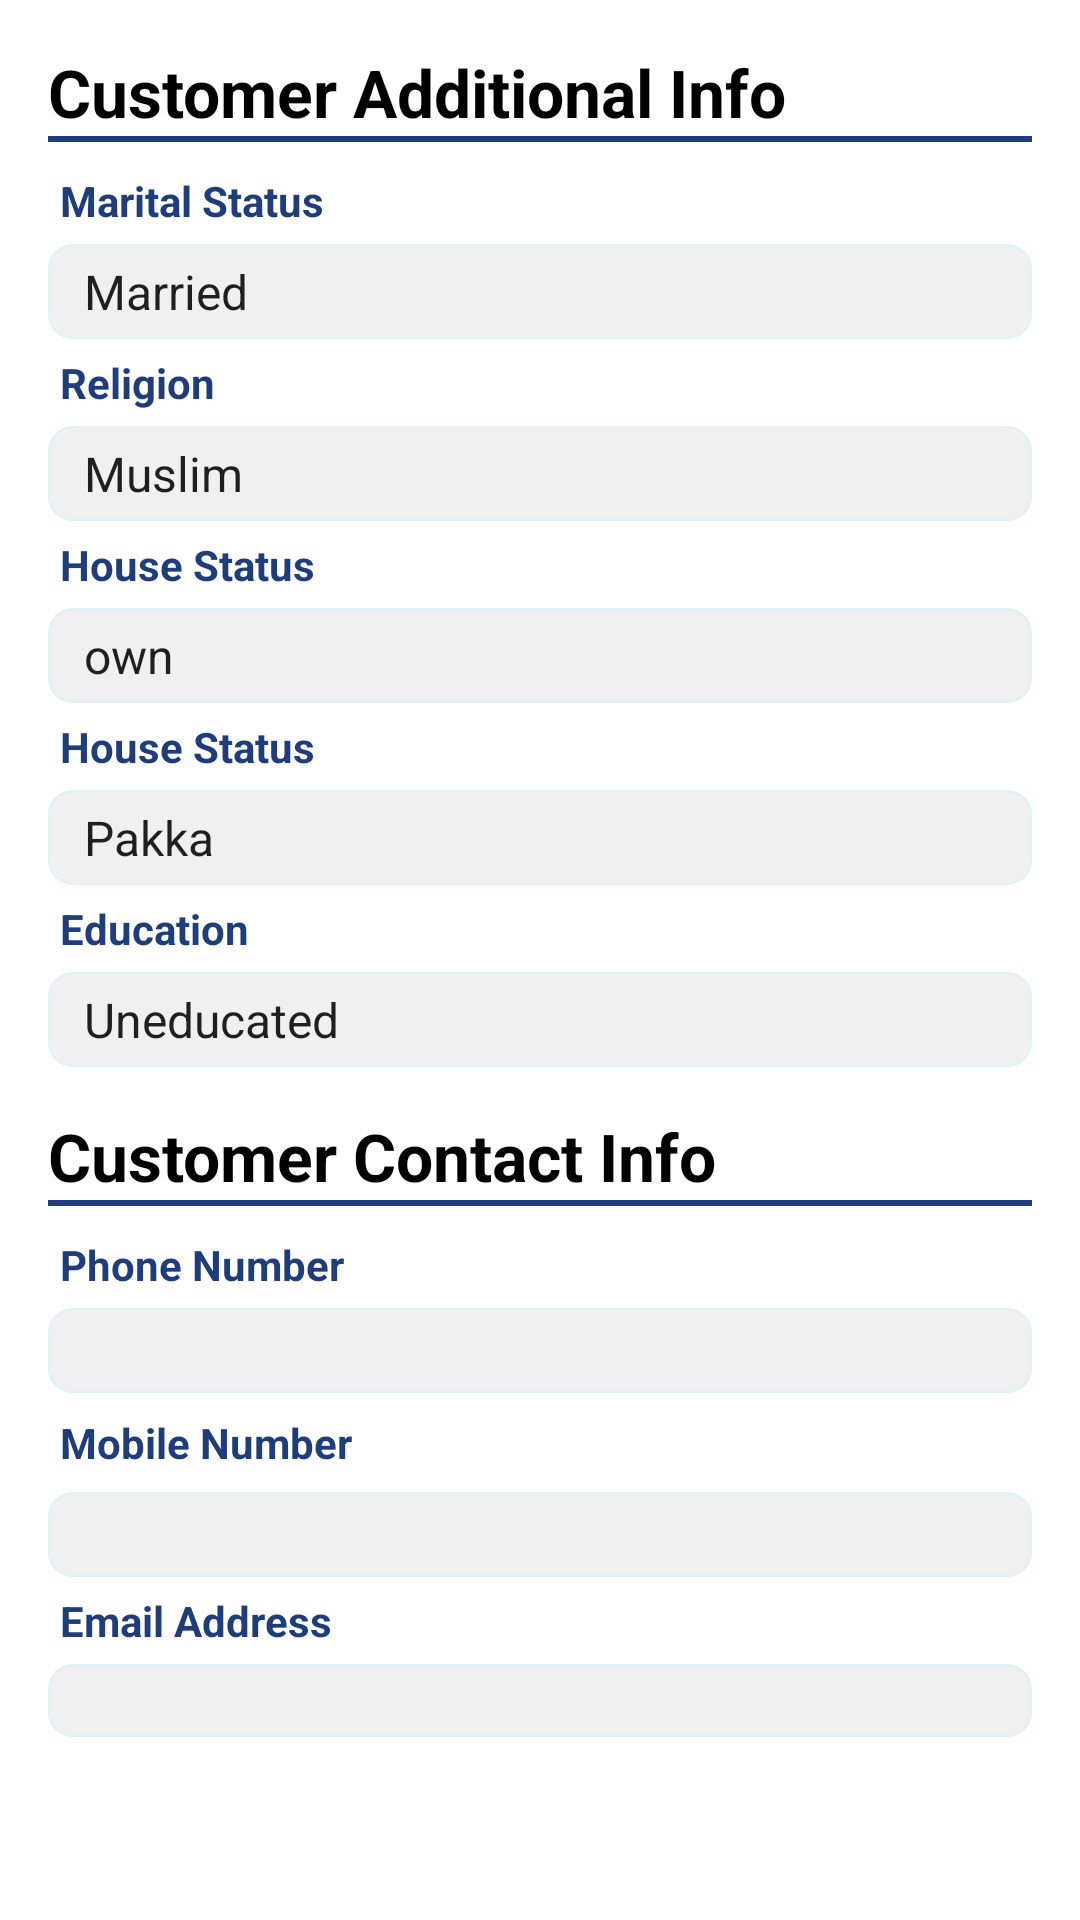

Write the Android layout XML for this screen, with the resource values it uses.
<!-- AndroidManifest.xml: application theme AppTheme -->
<!-- res/layout/fragment_customer_additional_info.xml -->
<?xml version="1.0" encoding="utf-8"?>
<ScrollView xmlns:android="http://schemas.android.com/apk/res/android"
    android:layout_width="match_parent"
    android:layout_height="match_parent"
    android:background="@android:color/white"
    android:orientation="vertical">
    <LinearLayout
        android:orientation="vertical"
        android:padding="16dp"
        android:layout_width="match_parent"
        android:layout_height="wrap_content">
        <TextView
            android:textColor="@android:color/black"
            android:textSize="22sp"
            android:textStyle="bold"
            android:text="Customer Additional Info"
            android:layout_width="wrap_content"
            android:layout_height="wrap_content" />

        <View
            android:layout_marginBottom="10dp"
            android:background="@color/colorPrimaryDark"
            android:layout_width="match_parent"
            android:layout_height="2dp"></View>

        <TextView
            android:layout_width="wrap_content"
            android:layout_height="wrap_content"
            android:layout_marginBottom="5dp"
            android:layout_marginStart="4dp"
            android:text="Marital Status"
            android:textColor="@color/colorPrimaryDark"
            android:textStyle="bold" />

        <Spinner
            android:id="@+id/maritalSpin"
            android:layout_width="match_parent"
            android:layout_height="wrap_content"
            android:layout_marginBottom="5dp"
            android:background="@drawable/edittext_background"
            android:entries="@array/marital_status"
            android:paddingBottom="5dp"
            android:paddingEnd="4dp"
            android:paddingStart="4dp"
            android:paddingTop="5dp" />


        <TextView
            android:layout_width="wrap_content"
            android:layout_height="wrap_content"
            android:layout_marginBottom="5dp"
            android:layout_marginStart="4dp"
            android:text="Religion"
            android:textColor="@color/colorPrimaryDark"
            android:textStyle="bold" />

        <Spinner
            android:id="@+id/religionSpin"
            android:layout_width="match_parent"
            android:layout_height="wrap_content"
            android:layout_marginBottom="5dp"
            android:background="@drawable/edittext_background"
            android:entries="@array/religion"
            android:paddingBottom="5dp"
            android:paddingEnd="4dp"
            android:paddingStart="4dp"
            android:paddingTop="5dp" />


        <TextView
            android:layout_width="wrap_content"
            android:layout_height="wrap_content"
            android:layout_marginBottom="5dp"
            android:layout_marginStart="4dp"
            android:text="House Status"
            android:textColor="@color/colorPrimaryDark"
            android:textStyle="bold" />

        <Spinner
            android:id="@+id/houseStatusSpin"
            android:layout_width="match_parent"
            android:layout_height="wrap_content"
            android:layout_marginBottom="5dp"
            android:background="@drawable/edittext_background"
            android:entries="@array/house_status"
            android:paddingBottom="5dp"
            android:paddingEnd="4dp"
            android:paddingStart="4dp"
            android:paddingTop="5dp" />

        <TextView
            android:layout_width="wrap_content"
            android:layout_height="wrap_content"
            android:layout_marginBottom="5dp"
            android:layout_marginStart="4dp"
            android:text="House Status"
            android:textColor="@color/colorPrimaryDark"
            android:textStyle="bold" />

        <Spinner
            android:id="@+id/houseTypeSpin"
            android:layout_width="match_parent"
            android:layout_height="wrap_content"
            android:layout_marginBottom="5dp"
            android:background="@drawable/edittext_background"
            android:entries="@array/house_type"
            android:paddingBottom="5dp"
            android:paddingEnd="4dp"
            android:paddingStart="4dp"
            android:paddingTop="5dp" />

        <TextView
            android:layout_width="wrap_content"
            android:layout_height="wrap_content"
            android:layout_marginBottom="5dp"
            android:layout_marginStart="4dp"
            android:text="Education"
            android:textColor="@color/colorPrimaryDark"
            android:textStyle="bold" />

        <Spinner
            android:id="@+id/educationSpin"
            android:layout_width="match_parent"
            android:layout_height="wrap_content"
            android:layout_marginBottom="5dp"
            android:background="@drawable/edittext_background"
            android:entries="@array/education"
            android:paddingBottom="5dp"
            android:paddingEnd="4dp"
            android:paddingStart="4dp"
            android:paddingTop="5dp" />

        <TextView
            android:textColor="@android:color/black"
            android:layout_marginTop="10dp"
            android:textSize="22sp"
            android:textStyle="bold"
            android:text="Customer Contact Info"
            android:layout_width="wrap_content"
            android:layout_height="wrap_content" />
        <View
            android:layout_marginBottom="10dp"
            android:background="@color/colorPrimaryDark"
            android:layout_width="match_parent"
            android:layout_height="2dp"></View>

        <TextView
            android:layout_width="wrap_content"
            android:layout_height="wrap_content"
            android:layout_marginBottom="5dp"
            android:layout_marginStart="4dp"
            android:text="Phone Number"
            android:textColor="@color/colorPrimaryDark"
            android:textStyle="bold" />

        <EditText
            android:paddingTop="2dp"
            android:paddingBottom="2dp"
            android:id="@+id/phoneEdt"
            android:layout_width="match_parent"
            android:layout_height="wrap_content"
            android:layout_marginBottom="5dp"
            android:background="@drawable/edittext_background"
            android:paddingEnd="4dp"
            android:paddingStart="4dp" />

        <TextView
            android:paddingTop="2dp"
            android:paddingBottom="2dp"
            android:layout_width="wrap_content"
            android:layout_height="wrap_content"
            android:layout_marginBottom="5dp"
            android:layout_marginStart="4dp"
            android:text="Mobile Number"
            android:textColor="@color/colorPrimaryDark"
            android:textStyle="bold" />

        <EditText
            android:paddingTop="2dp"
            android:paddingBottom="2dp"
            android:id="@+id/mobileEdt"
            android:layout_width="match_parent"
            android:layout_height="wrap_content"
            android:layout_marginBottom="5dp"
            android:background="@drawable/edittext_background"
            android:paddingEnd="4dp"
            android:paddingStart="4dp" />
        <TextView
            android:layout_width="wrap_content"
            android:layout_height="wrap_content"
            android:layout_marginBottom="5dp"
            android:layout_marginStart="4dp"
            android:text="Email Address"
            android:textColor="@color/colorPrimaryDark"
            android:textStyle="bold" />

        <EditText

            android:id="@+id/emailEdt"
            android:layout_width="match_parent"
            android:layout_height="wrap_content"
            android:layout_marginBottom="5dp"
            android:background="@drawable/edittext_background"
            android:paddingEnd="4dp"
            android:paddingStart="4dp" />



    </LinearLayout>



</ScrollView>
<!-- resources referenced by this layout -->
<resources>
  <string-array name="education">
          <item>Uneducated</item>
          <item>Primary</item>
          <item>Middle</item>
          <item>Matric</item>
          <item>Intermediate</item>
          <item>Graduate</item>
          <item>Masters</item>
          <item>Above</item>
      </string-array>
  <string-array name="house_status">
          <item>own</item>
          <item>Rented</item>
          <item>Temporary</item>
          <item>Shared</item>
      </string-array>
  <string-array name="house_type">
          <item>Pakka</item>
          <item>Katcha</item>
          <item>Medium</item>
      </string-array>
  <string-array name="marital_status">
          <item>Married</item>
          <item>Unmarried</item>
          <item>Divorced</item>
          <item>Widow</item>
      </string-array>
  <string-array name="religion">
          <item>Muslim</item>
          <item>Non-Muslim</item>
          <item>Christian</item>
          <item>Hindu</item>
          <item>Sikh</item>
          <item>Parsi</item>
          <item>Buddhist</item>
          <item>Jewish</item>
          <item>Other</item>
  
      </string-array>
  <color name="colorPrimaryDark">#1F3D7A</color>
  <!-- drawable edittext_background (drawable) -->
  <?xml version="1.0" encoding="utf-8"?>
  <shape xmlns:android="http://schemas.android.com/apk/res/android">
      <solid android:color="@color/color_edt_bg" />
      <stroke android:width="0.7dp" android:color="@color/containerColor" />
      <corners android:radius="8dp">
  
      </corners>
  </shape>
  <style name="AppTheme" parent="AppTheme.base" />
  <color name="color_edt_bg">#f0f0f0</color>
  <color name="containerColor">#E0F2F1</color>
  <style name="AppTheme.base" parent="Theme.AppCompat.Light.NoActionBar">
          
          <item name="colorPrimary">@color/colorPrimary</item>
          <item name="colorPrimaryDark">@color/colorPrimaryDark</item>
          <item name="colorAccent">@color/colorAccent</item>
          <item name="drawerArrowStyle">@style/DrawerArrowStyle</item>
  
  
      </style>
  <color name="colorPrimary">#2F8CD5</color>
  <color name="colorAccent">#2F8CD5</color>
  <style name="DrawerArrowStyle" parent="@style/Widget.AppCompat.DrawerArrowToggle">
          <item name="spinBars">true</item>
          <item name="color">@android:color/black</item>
      </style>
</resources>
